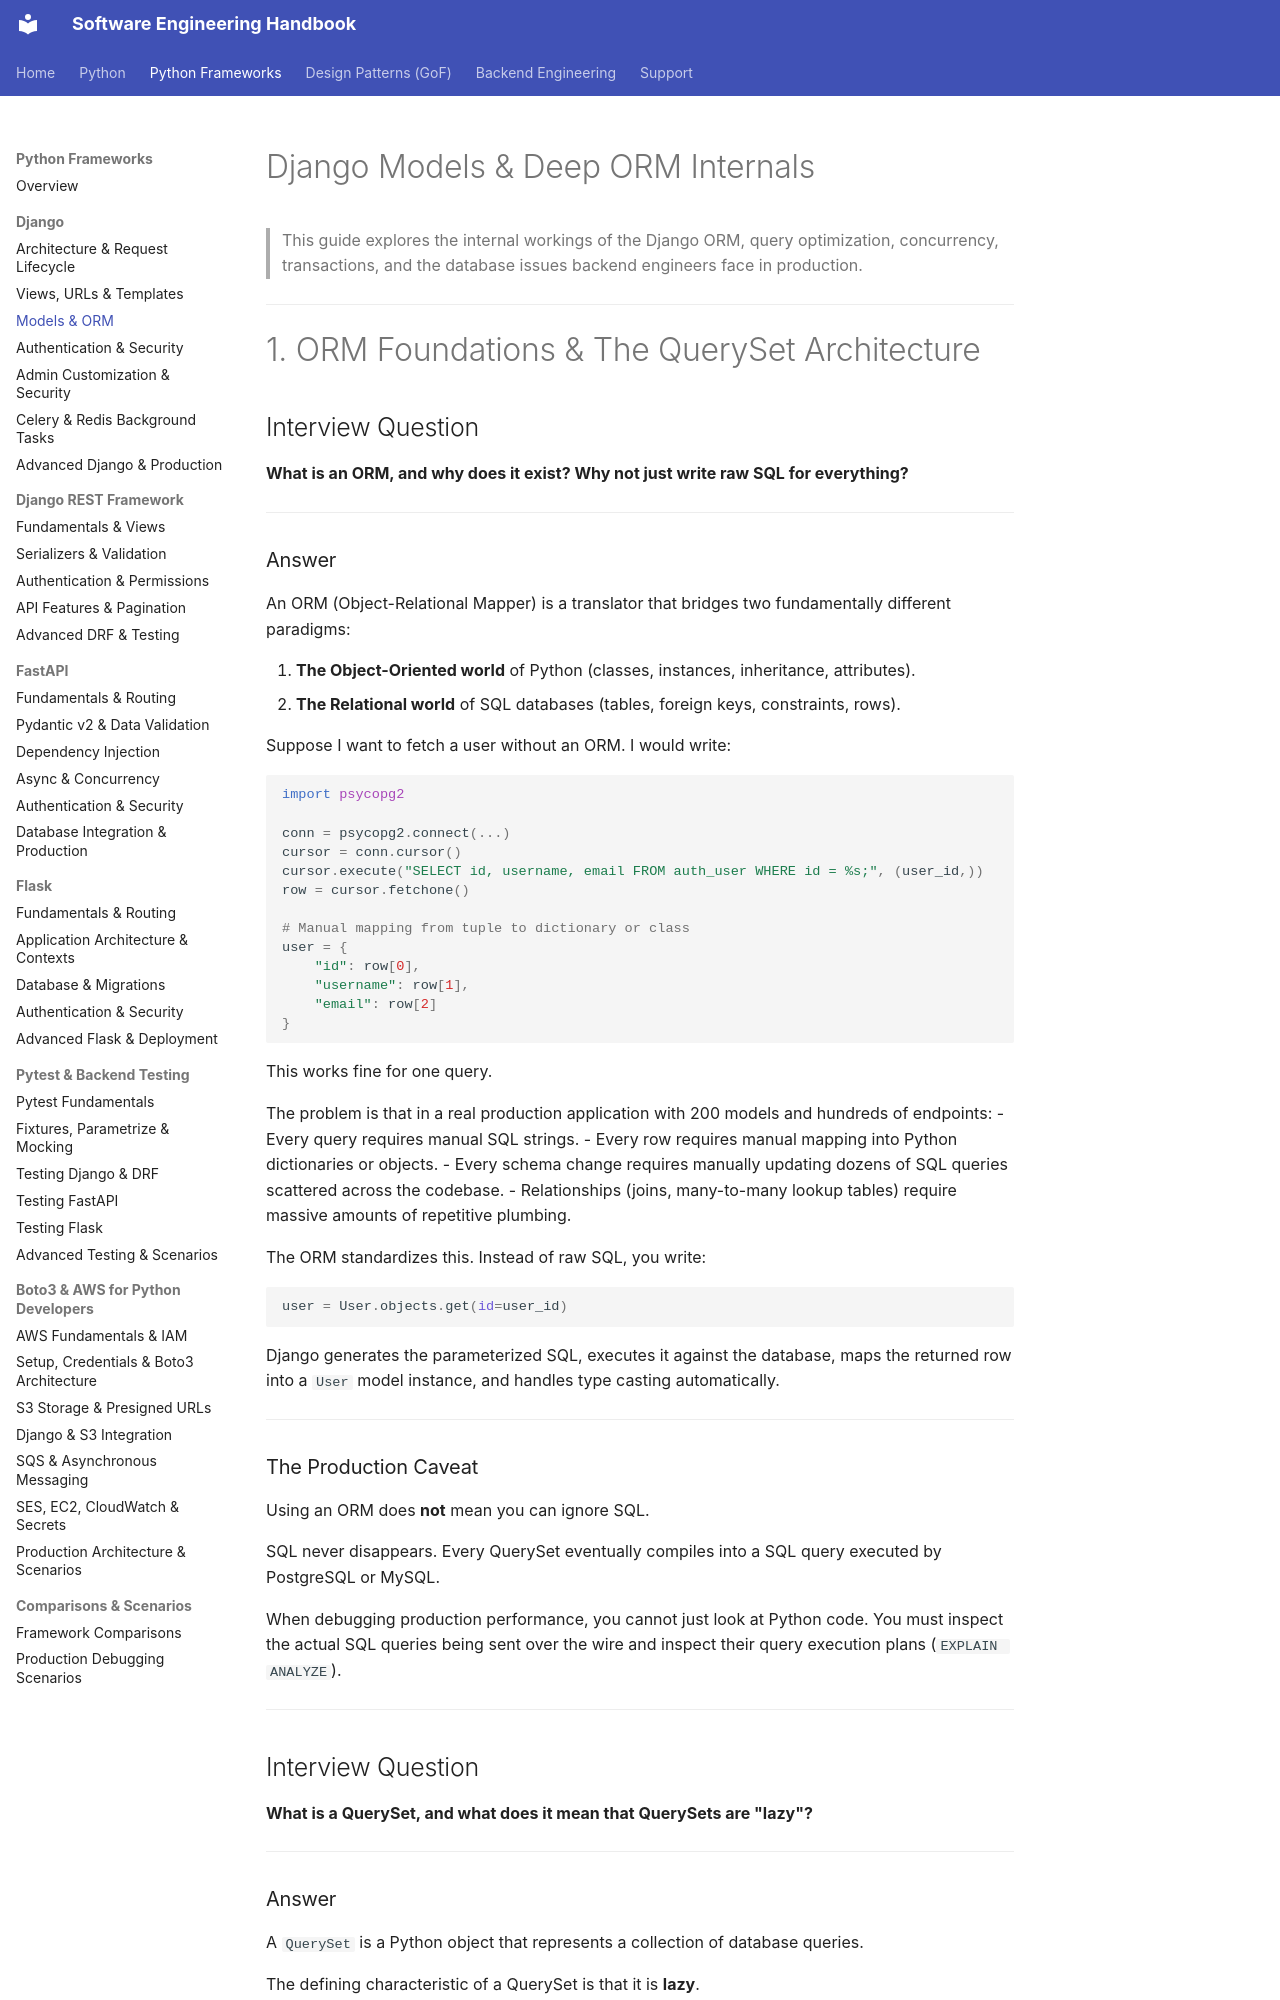

repository: crazycodeop/engineering-handbook · page: python-frameworks/django/models-and-orm/index.html · generator: mkdocs

# Django Models & Deep ORM Internals

> This guide explores the internal workings of the Django ORM, query optimization, concurrency, transactions, and the database issues backend engineers face in production.

---

# 1. ORM Foundations & The QuerySet Architecture

## Interview Question

**What is an ORM, and why does it exist? Why not just write raw SQL for everything?**

---

### Answer

An ORM (Object-Relational Mapper) is a translator that bridges two fundamentally different paradigms:

1. **The Object-Oriented world** of Python (classes, instances, inheritance, attributes).
2. **The Relational world** of SQL databases (tables, foreign keys, constraints, rows).

Suppose I want to fetch a user without an ORM. I would write:

```python
import psycopg2

conn = psycopg2.connect(...)
cursor = conn.cursor()
cursor.execute("SELECT id, username, email FROM auth_user WHERE id = %s;", (user_id,))
row = cursor.fetchone()

# Manual mapping from tuple to dictionary or class
user = {
    "id": row[0],
    "username": row[1],
    "email": row[2]
}
```

This works fine for one query.

The problem is that in a real production application with 200 models and hundreds of endpoints:
- Every query requires manual SQL strings.
- Every row requires manual mapping into Python dictionaries or objects.
- Every schema change requires manually updating dozens of SQL queries scattered across the codebase.
- Relationships (joins, many-to-many lookup tables) require massive amounts of repetitive plumbing.

The ORM standardizes this. Instead of raw SQL, you write:

```python
user = User.objects.get(id=user_id)
```

Django generates the parameterized SQL, executes it against the database, maps the returned row into a `User` model instance, and handles type casting automatically.

---

### The Production Caveat

Using an ORM does **not** mean you can ignore SQL.

SQL never disappears. Every QuerySet eventually compiles into a SQL query executed by PostgreSQL or MySQL.

When debugging production performance, you cannot just look at Python code. You must inspect the actual SQL queries being sent over the wire and inspect their query execution plans (`EXPLAIN ANALYZE`).

---

## Interview Question

**What is a QuerySet, and what does it mean that QuerySets are "lazy"?**

---
